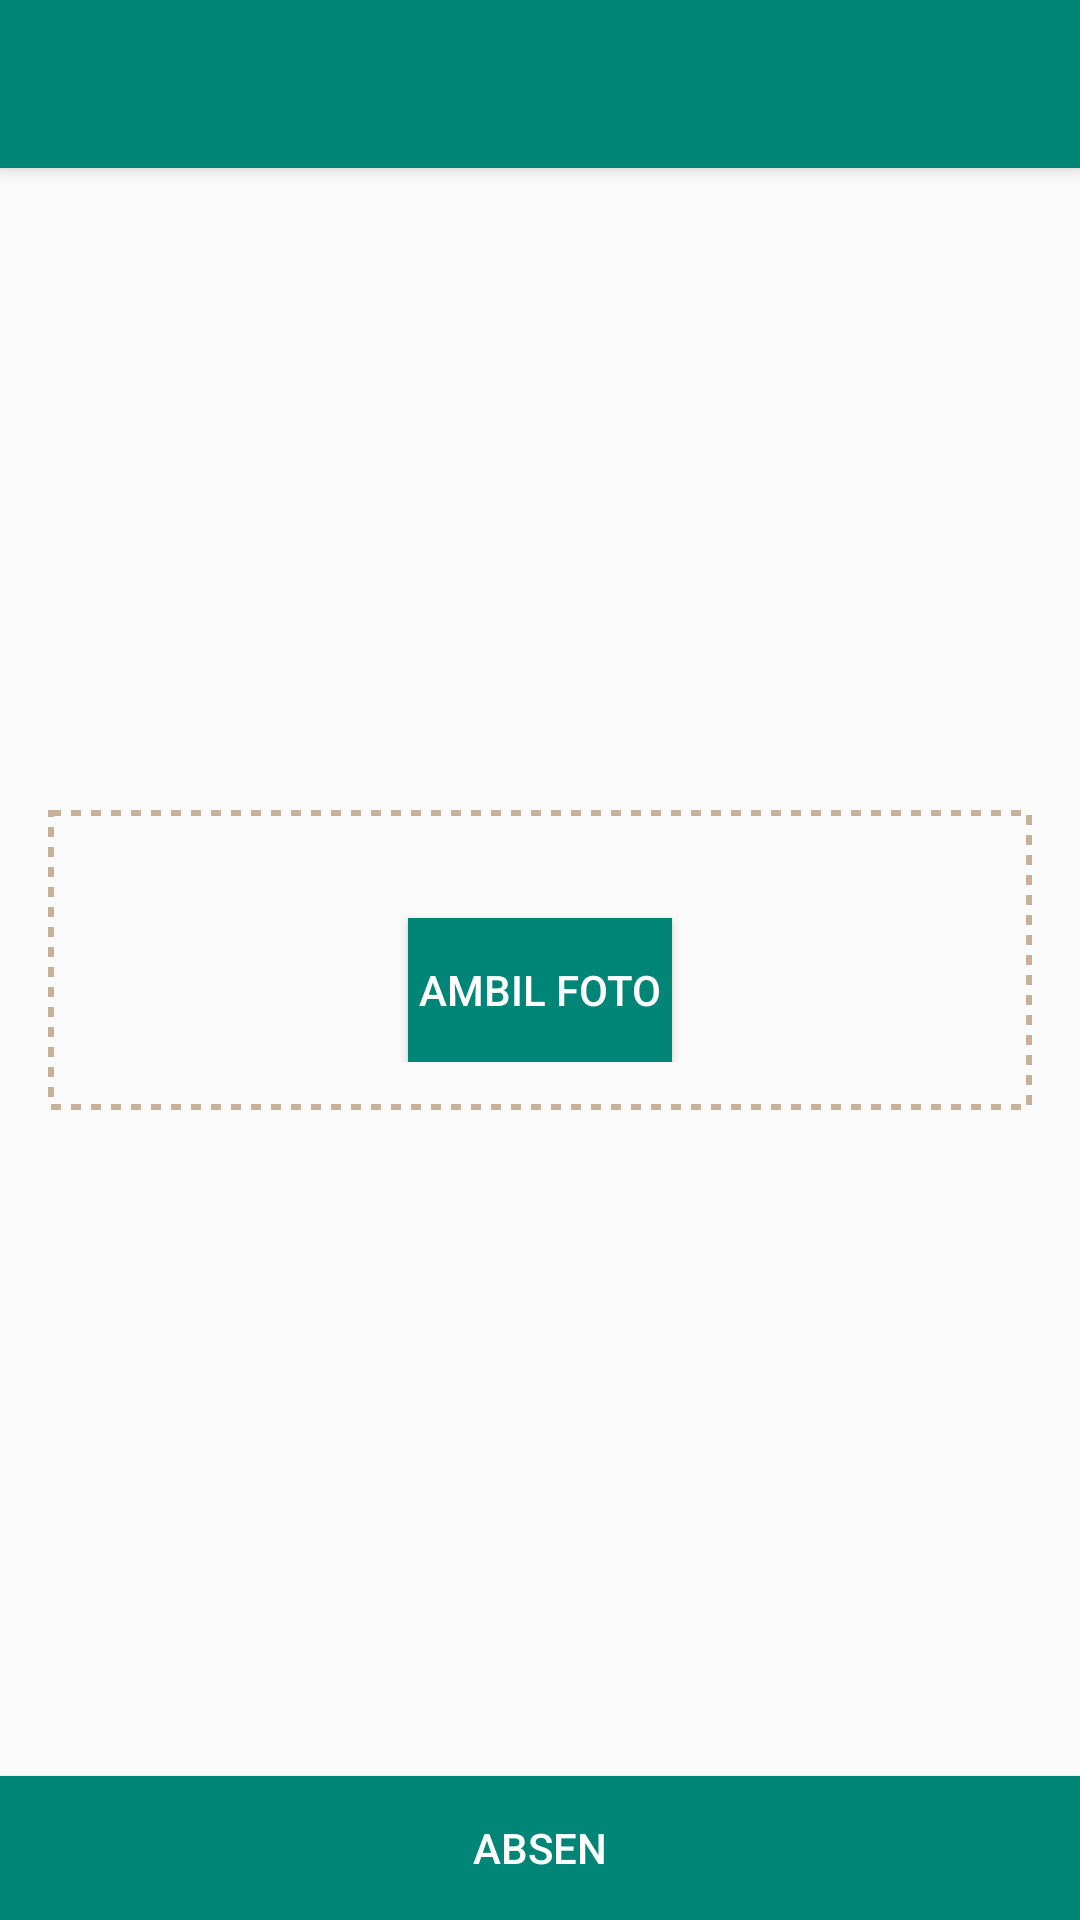

The Android layout XML behind this screen, and the referenced resources:
<!-- AndroidManifest.xml: application theme MyTheme -->
<!-- res/layout/activity_absensi.xml -->
<?xml version="1.0" encoding="utf-8"?>
<RelativeLayout
    xmlns:android="http://schemas.android.com/apk/res/android"
    xmlns:app="http://schemas.android.com/apk/res-auto"
    xmlns:tools="http://schemas.android.com/tools"
    android:layout_width="match_parent"
    android:layout_height="match_parent"
    tools:context=".ui.Absensi">

    <android.support.v7.widget.Toolbar
        android:id="@+id/my_toolbar"
        android:layout_width="match_parent"
        android:layout_height="?attr/actionBarSize"
        android:background="?attr/colorPrimary"
        android:elevation="4dp"
        android:theme="@style/Toolbar"
        app:popupTheme="@style/ThemeOverlay.AppCompat.Light"/>

    <RelativeLayout
        android:id="@+id/box"
        android:layout_margin="16dp"
        android:layout_centerInParent="true"
        android:layout_width="match_parent"
        android:layout_height="wrap_content"
        android:background="@drawable/dotted"
        android:padding="16dp">

        <ImageView
            android:id="@+id/photo"
            android:layout_width="match_parent"
            android:layout_height="match_parent"
            android:layout_centerHorizontal="true"
            android:visibility="gone"/>

        <ImageView
            android:id="@+id/image"
            android:src="@drawable/employee"
            android:layout_width="wrap_content"
            android:layout_height="wrap_content"
            android:layout_centerHorizontal="true"/>

        <Button
            android:id="@+id/ambil_foto"
            android:layout_below="@id/image"
            android:layout_width="wrap_content"
            android:layout_height="wrap_content"
            android:layout_marginTop="20dp"
            android:layout_centerHorizontal="true"
            android:background="@color/colorPrimary"
            android:text="Ambil foto"
            android:textColor="@android:color/white"/>

    </RelativeLayout>

    <Button
        android:id="@+id/absen"
        android:layout_alignParentBottom="true"
        android:layout_width="match_parent"
        android:layout_height="wrap_content"
        android:layout_marginTop="20dp"
        android:layout_centerHorizontal="true"
        android:background="@color/colorPrimary"
        android:text="Absen"
        android:textColor="@android:color/white"/>

</RelativeLayout>
<!-- resources referenced by this layout -->
<resources>
  <color name="colorPrimary">#008577</color>
  <!-- drawable dotted (drawable) -->
  <?xml version="1.0" encoding="utf-8"?>
  <shape xmlns:android="http://schemas.android.com/apk/res/android"
      android:shape="rectangle">
  
      <stroke
          android:color="#C7B299"
          android:dashWidth="10px"
          android:dashGap="10px"
          android:width="2dp"/>
  
  </shape>
  <style name="Toolbar" parent="AppTheme">
          <item name="android:textColorSecondary">@android:color/white</item>
          <item name="android:textColorHint">@android:color/white</item>
          <item name="android:textColor">@android:color/black</item>
          <item name="android:textColorPrimary">@android:color/black</item>
      </style>
  <style name="MyTheme" parent="AppTheme">
          <item name="android:windowContentTransitions">true</item>
          <item name="android:windowAllowEnterTransitionOverlap">true</item>
          <item name="android:windowAllowReturnTransitionOverlap">true</item>
          <item name="android:windowSharedElementEnterTransition">@android:transition/move</item>
          <item name="android:windowSharedElementExitTransition">@android:transition/move</item>
      </style>
  <style name="AppTheme" parent="Theme.AppCompat.Light.NoActionBar">
          
          <item name="colorPrimary">@color/colorPrimary</item>
          <item name="colorPrimaryDark">@color/colorPrimaryDark</item>
          <item name="colorAccent">@color/colorAccent</item>
  
          <item name="android:actionMenuTextColor">@android:color/black</item>
      </style>
  <color name="colorPrimaryDark">#00574B</color>
  <color name="colorAccent">#D81B60</color>
</resources>
